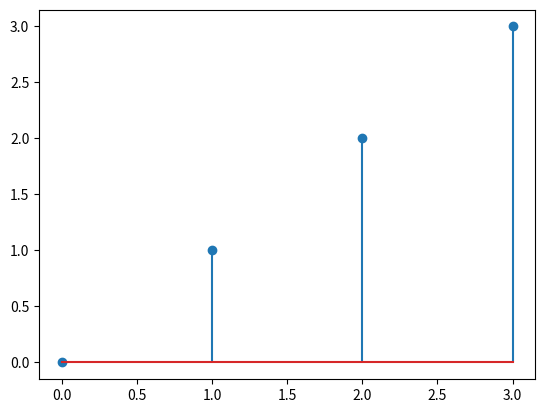

Write Python code to recreate this figure.
import matplotlib.pyplot as plt 
import numpy as np 
from numpy.fft import fft,ifft
import math

def dft(xn):
    N = len(xn)
    output = []
    for k in range(N):
        Xk = 0
        for n in range (N):
            Xk += xn[n]*(math.cos(2*np.pi*k*n/N)-(1j*math.sin(2*np.pi*k*n/N)))
        output.append(Xk)
    return output

def idft(xk):
    N = len(xk)
    output = []
    for n in range(N):
        xn = 0
        for k in range (N):
            xn += xk[k]*(math.cos(2*np.pi*k*n/N)+(1j*math.sin(2*np.pi*k*n/N)))
        output.append(xn/N)
    return output

n = np.arange(0,10)

sig = np.asarray([0,1,2,3])

plt.stem(idft(dft(sig)))
print(dft(sig))
plt.show()